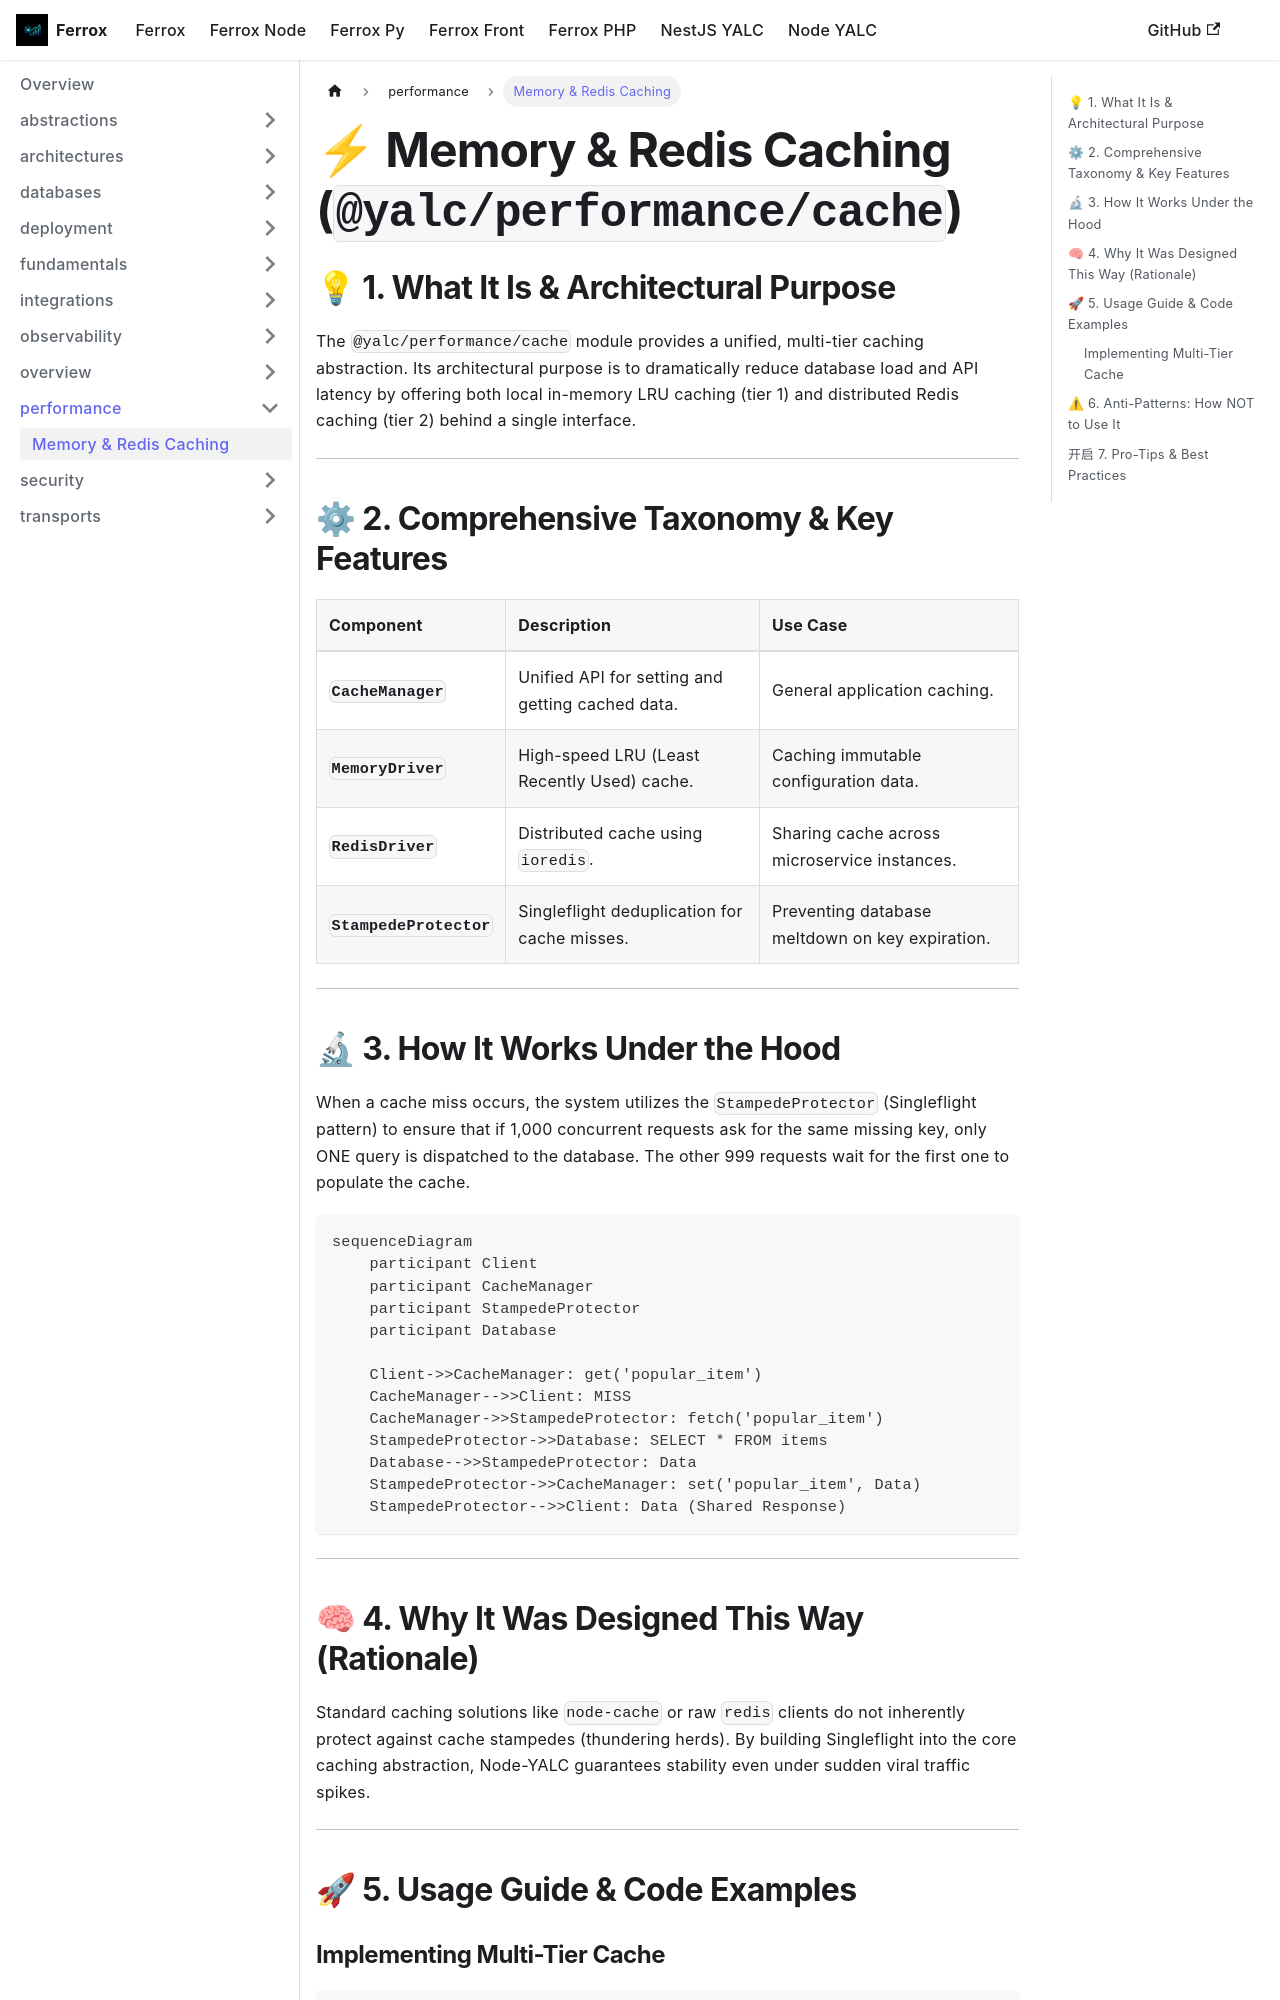

repository: AI-Autistic-Intelligence/ferrox-docs · page: docs/node-yalc/performance/caching.html · generator: docusaurus

---
id: caching
title: Memory & Redis Caching
sidebar_position: 1
---

# ⚡ Memory & Redis Caching (`@yalc/performance/cache`)

## 💡 1. What It Is & Architectural Purpose
The `@yalc/performance/cache` module provides a unified, multi-tier caching abstraction. Its architectural purpose is to dramatically reduce database load and API latency by offering both local in-memory LRU caching (tier 1) and distributed Redis caching (tier 2) behind a single interface.

---

## ⚙ 2. Comprehensive Taxonomy & Key Features

| Component | Description | Use Case |
| :--- | :--- | :--- |
| **`CacheManager`** | Unified API for setting and getting cached data. | General application caching. |
| **`MemoryDriver`** | High-speed LRU (Least Recently Used) cache. | Caching immutable configuration data. |
| **`RedisDriver`** | Distributed cache using `ioredis`. | Sharing cache across microservice instances. |
| **`StampedeProtector`** | Singleflight deduplication for cache misses. | Preventing database meltdown on key expiration. |

---

## 🔬 3. How It Works Under the Hood

When a cache miss occurs, the system utilizes the `StampedeProtector` (Singleflight pattern) to ensure that if 1,000 concurrent requests ask for the same missing key, only ONE query is dispatched to the database. The other 999 requests wait for the first one to populate the cache.

```mermaid
sequenceDiagram
    participant Client
    participant CacheManager
    participant StampedeProtector
    participant Database

    Client->>CacheManager: get('popular_item')
    CacheManager-->>Client: MISS
    CacheManager->>StampedeProtector: fetch('popular_item')
    StampedeProtector->>Database: SELECT * FROM items
    Database-->>StampedeProtector: Data
    StampedeProtector->>CacheManager: set('popular_item', Data)
    StampedeProtector-->>Client: Data (Shared Response)
```

---
